Run: headless pygame with SDL's dummy video driver; simulated clock (each Clock.tick advances the game by its frame time, no real sleeping); random seed 0; keys injected as events and as key.get_pressed() state; no mouse input.
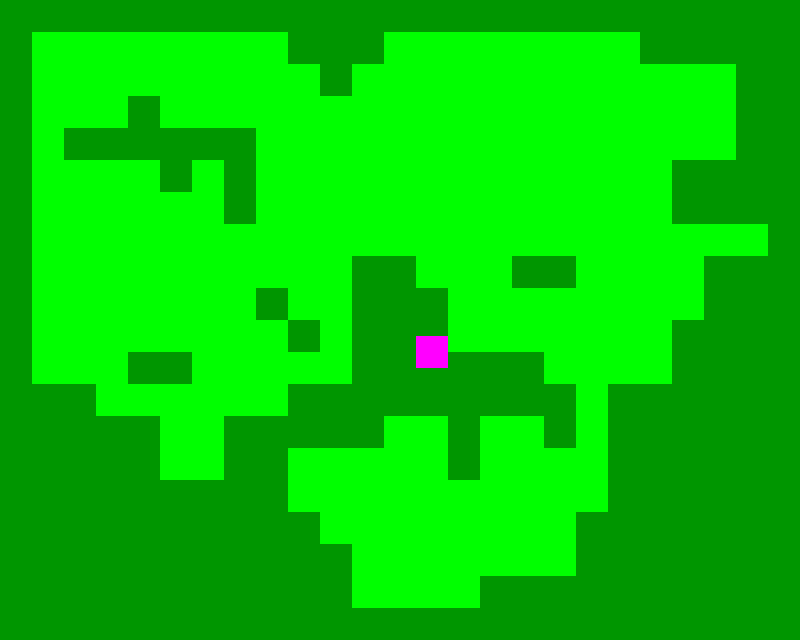
Frame 1 of 4 · flips 1–60 · no input
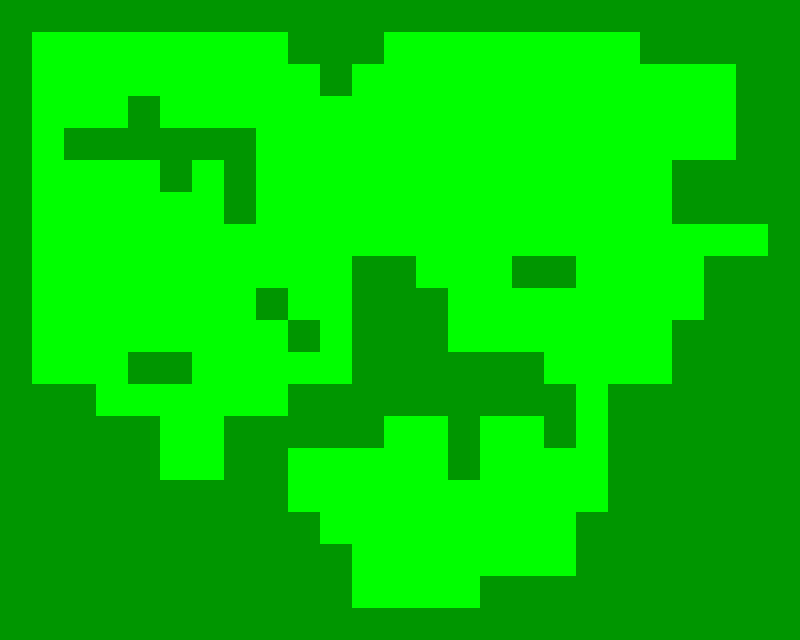
Frame 2 of 4 · flips 61–180 · tapped SPACE, RETURN · held RIGHT (→), D
Frame 3 of 4 · flips 181–300 · held DOWN (↓), S · screen unchanged from frame 2, image omitted
Frame 4 of 4 · flips 301–420 · held LEFT (←), A, UP (↑), W · screen same as frame 1, image omitted

The pygame program that drew these frames:

# src/main.py

import pygame
import random
import sys
import os

# --- Constants ---
# Screen dimensions
SCREEN_WIDTH = 800
SCREEN_HEIGHT = 640
TILESIZE = 32

# Map dimensions
MAP_WIDTH = SCREEN_WIDTH // TILESIZE
MAP_HEIGHT = SCREEN_HEIGHT // TILESIZE

# Colors
BLACK = (0, 0, 0)
WHITE = (255, 255, 255)
GREEN = (0, 255, 0)
DARK_GREEN = (0, 150, 0)
PLAYER_COLOR = (255, 0, 255) # NEW: A distinct color for the player

# Tiles
TILE_WALL = 0
TILE_FLOOR = 1

# --- Classes ---

# NEW: The Player Class
class Player(pygame.sprite.Sprite):
    def __init__(self, game, x, y):
        super().__init__()
        self.game = game
        self.image = pygame.Surface((TILESIZE, TILESIZE))
        self.image.fill(PLAYER_COLOR)
        self.rect = self.image.get_rect()
        # Use a Vector2 for position for easier math
        self.pos = pygame.math.Vector2(x * TILESIZE, y * TILESIZE)
        self.vel = pygame.math.Vector2(0, 0)

    def update(self):
        # Handle player input
        self.vel = pygame.math.Vector2(0, 0)
        keys = pygame.key.get_pressed()
        if keys[pygame.K_LEFT] or keys[pygame.K_a]:
            self.vel.x = -4
        if keys[pygame.K_RIGHT] or keys[pygame.K_d]:
            self.vel.x = 4
        if keys[pygame.K_UP] or keys[pygame.K_w]:
            self.vel.y = -4
        if keys[pygame.K_DOWN] or keys[pygame.K_s]:
            self.vel.y = 4

        # Move the player based on velocity
        self.pos += self.vel

    def draw(self, screen, camera_offset):
        # Draw the player relative to the camera
        draw_rect = self.rect.copy()
        draw_rect.topleft = (self.pos.x - camera_offset[0], self.pos.y - camera_offset[1])
        screen.blit(self.image, draw_rect)

# --- Functions ---
def generate_dungeon():
    """Generates a dungeon using a random walk algorithm."""
    print("--- generate_dungeon function has been called ---")
    
    # Start with a map full of walls
    dungeon_map = [[TILE_WALL for _ in range(MAP_HEIGHT)] for _ in range(MAP_WIDTH)]
    
    # Random walk settings
    total_tiles = MAP_WIDTH * MAP_HEIGHT
    target_floor_tiles = total_tiles // 2  # Aim for 50% floor tiles
    current_floor_tiles = 0
    
    # Starting position for walk
    walker_x = random.randrange(1, MAP_WIDTH - 1)
    walker_y = random.randrange(1, MAP_HEIGHT - 1)
    dungeon_map[walker_x][walker_y] = TILE_FLOOR
    current_floor_tiles += 1
    
    # The random walk
    directions = [(0, -1), (1, 0), (0, 1), (-1, 0)]  # N, E, S, W
    while current_floor_tiles < target_floor_tiles:
        # Pick a random direction
        dx, dy = random.choice(directions)
        
        # Calculate new position for walker
        new_walker_x = walker_x + dx
        new_walker_y = walker_y + dy
        
        # --- Robust Boundary Check ---
        # Check if the new position is within valid map boundaries.
        is_x_valid = 1 <= new_walker_x <= MAP_WIDTH - 2
        is_y_valid = 1 <= new_walker_y <= MAP_HEIGHT - 2
        
        if is_x_valid and is_y_valid:
            # The walker's position is valid. Update the walker's position.
            walker_x, walker_y = new_walker_x, new_walker_y
            
            # Now, access the map using the VALIDATED coordinates.
            # This will always work, regardless of variable names.
            if dungeon_map[walker_x][walker_y] == TILE_WALL:
                dungeon_map[walker_x][walker_y] = TILE_FLOOR
                current_floor_tiles += 1
                
    return dungeon_map

def draw_map(screen, dungeon_map):
    """Draws the dungeon map to the screen."""
    for x, column in enumerate(dungeon_map):
        for y, tile in enumerate(column):
            if tile == TILE_WALL:
                color = DARK_GREEN
            elif tile == TILE_FLOOR:
                color = GREEN
            else:
                color = BLACK  # Should not happen
            
            rect = pygame.Rect(x * TILESIZE, y * TILESIZE, TILESIZE, TILESIZE)
            pygame.draw.rect(screen, color, rect)

# --- Game Class (to hold everything) ---
class Game:
    def __init__(self):
        # Initialize pygame and create window
        pygame.init()
        self.screen = pygame.display.set_mode((SCREEN_WIDTH, SCREEN_HEIGHT))
        pygame.display.set_caption("Roguelike")
        self.clock = pygame.time.Clock()
        self.running = True
        self.camera_offset = pygame.math.Vector2(0, 0)

    def new(self):
        # Start a new game
        self.all_sprites = pygame.sprite.Group()
        
        # Generate the dungeon
        self.dungeon_map = generate_dungeon()
        
        # NEW: Create the player instance
        # Place player in the center of the first floor tile found
        player_start_pos = None
        for x, column in enumerate(self.dungeon_map):
            for y, tile in enumerate(column):
                if tile == TILE_FLOOR and player_start_pos is None:
                    player_start_pos = (x, y)
                    break # Found the first floor tile, no need to keep looking
            if player_start_pos is not None:
                break
        
        if player_start_pos:
            self.player = Player(self, player_start_pos[0], player_start_pos[1])
        else:
            # Fallback: place player at 10, 10 if no floor is found (shouldn't happen)
            self.player = Player(self, 10, 10)
            
        self.all_sprites.add(self.player)
        self.run()

    def run(self):
        # Game Loop
        self.playing = True
        while self.playing:
            self.clock.tick(30)

            # Handle Events
            for event in pygame.event.get():
                if event.type == pygame.QUIT:
                    self.playing = False

            # Update
            self.player.update()

            # --- THE SCROLLING CAMERA LOGIC ---
            # Calculate the camera's desired position. We want the player in the center.
            self.camera_offset.x = self.player.rect.centerx - SCREEN_WIDTH // 2
            self.camera_offset.y = self.player.rect.centery - SCREEN_HEIGHT // 2

            # Draw
            self.screen.fill(BLACK)
            draw_map(self.screen, self.dungeon_map)
            
            # NEW: Draw the player using the camera offset
            self.player.draw(self.screen, self.camera_offset)
            
            pygame.display.flip()

# --- Main Game Loop ---
g = Game()
while g.running:
    g.new()

pygame.quit()
sys.exit()
